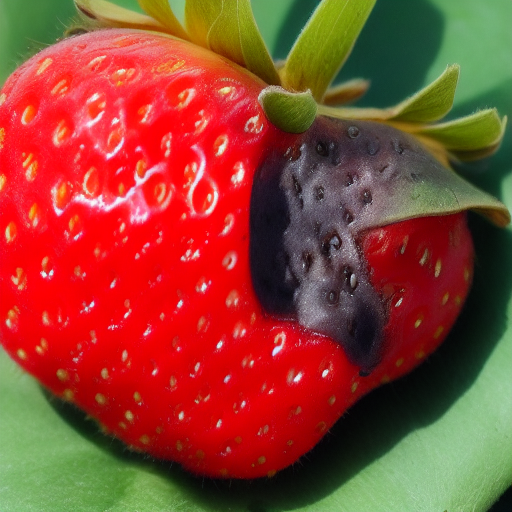
Generation parameters embedded in this image by AUTOMATIC1111 Stable Diffusion web UI or a fork of it (Forge, ...) (PNG 'parameters' text chunk):
damaged strawberry  <lora:fresaoutofclass:1>, with bite 
Steps: 20, Sampler: Euler a, CFG scale: 7, Seed: 2086330190, Size: 512x512, Model hash: 6ce0161689, Model: v1-5-pruned-emaonly, Lora hashes: "fresaoutofclass: 55dc4298e538", Version: v1.3.2